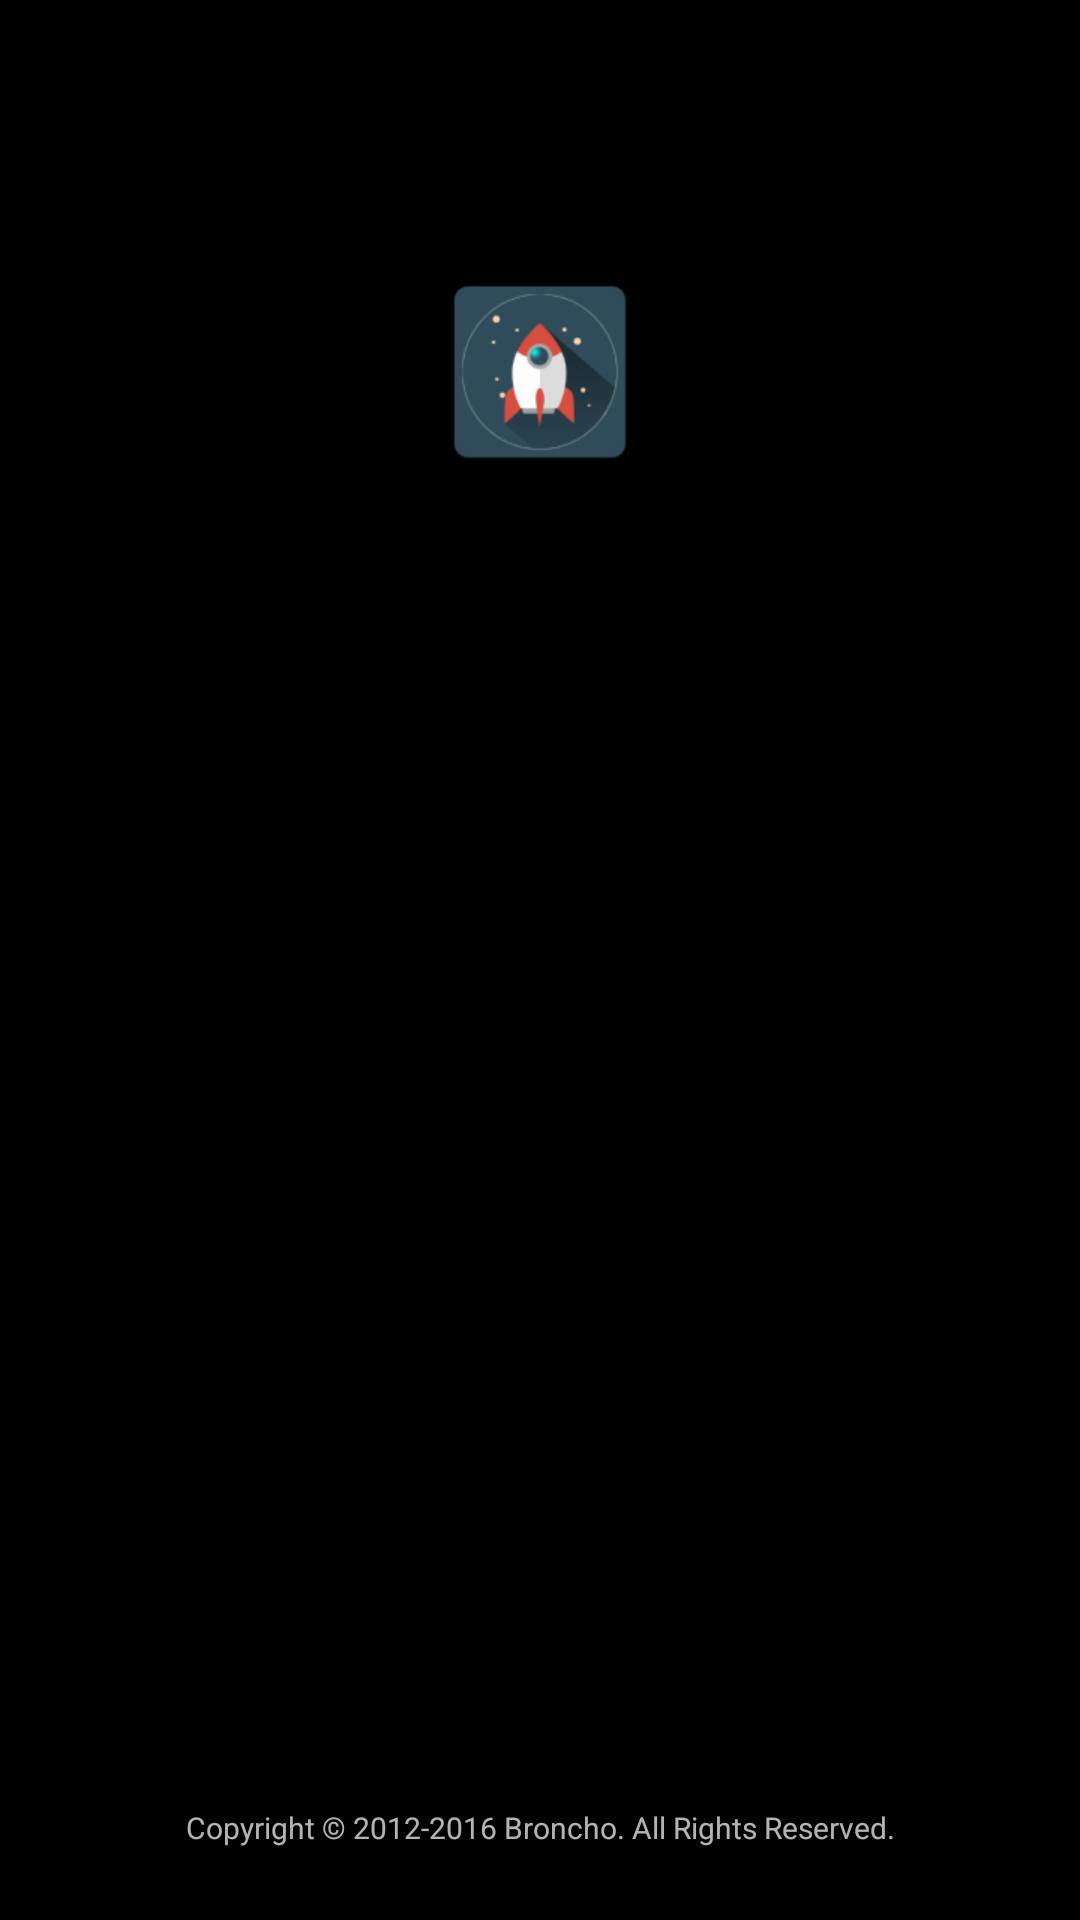

Android layout source for this screen:
<!-- AndroidManifest.xml: activity theme AppTheme.NoActionBar.Splash -->
<!-- res/layout/activity_welcome.xml -->
<?xml version="1.0" encoding="utf-8"?>
<RelativeLayout xmlns:android="http://schemas.android.com/apk/res/android"
    xmlns:tools="http://schemas.android.com/tools"
    android:id="@+id/welcom_root"
    android:layout_width="match_parent"
    android:layout_height="match_parent"
    android:background="@android:color/black"
    tools:context="com.guo.duoduo.anyshareofandroid.ui.main.WelcomeActivity">


    <ImageView
        android:id="@+id/activity_welcome_melon1"
        android:layout_width="72dp"
        android:layout_height="72dp"
        android:layout_centerHorizontal="true"
        android:layout_marginTop="88dp"
        android:src="@mipmap/ic_launcher" />

    <TextView
        android:id="@+id/title"
        android:layout_width="match_parent"
        android:layout_height="wrap_content"
        android:layout_alignParentBottom="true"
        android:layout_marginBottom="24dp"
        android:layout_marginEnd="24dp"
        android:layout_marginStart="24dp"
        android:gravity="center"
        android:maxLines="1"
        android:text="@string/all_rights_reserved"
        android:textColor="#b3ffffff"
        android:textSize="10sp" />
</RelativeLayout>
<!-- resources referenced by this layout -->
<resources>
  <!-- mipmap ic_launcher: png bitmap (mipmap-hdpi, 4314 bytes) -->
  <string name="all_rights_reserved">Copyright © 2012-2016 Broncho. All Rights Reserved.</string>
  <style name="AppTheme.NoActionBar.Splash">
          <item name="android:statusBarColor">@android:color/black</item>
          <item name="android:windowBackground">@android:color/black</item>
          <item name="android:navigationBarColor">@android:color/black</item>
      </style>
</resources>
